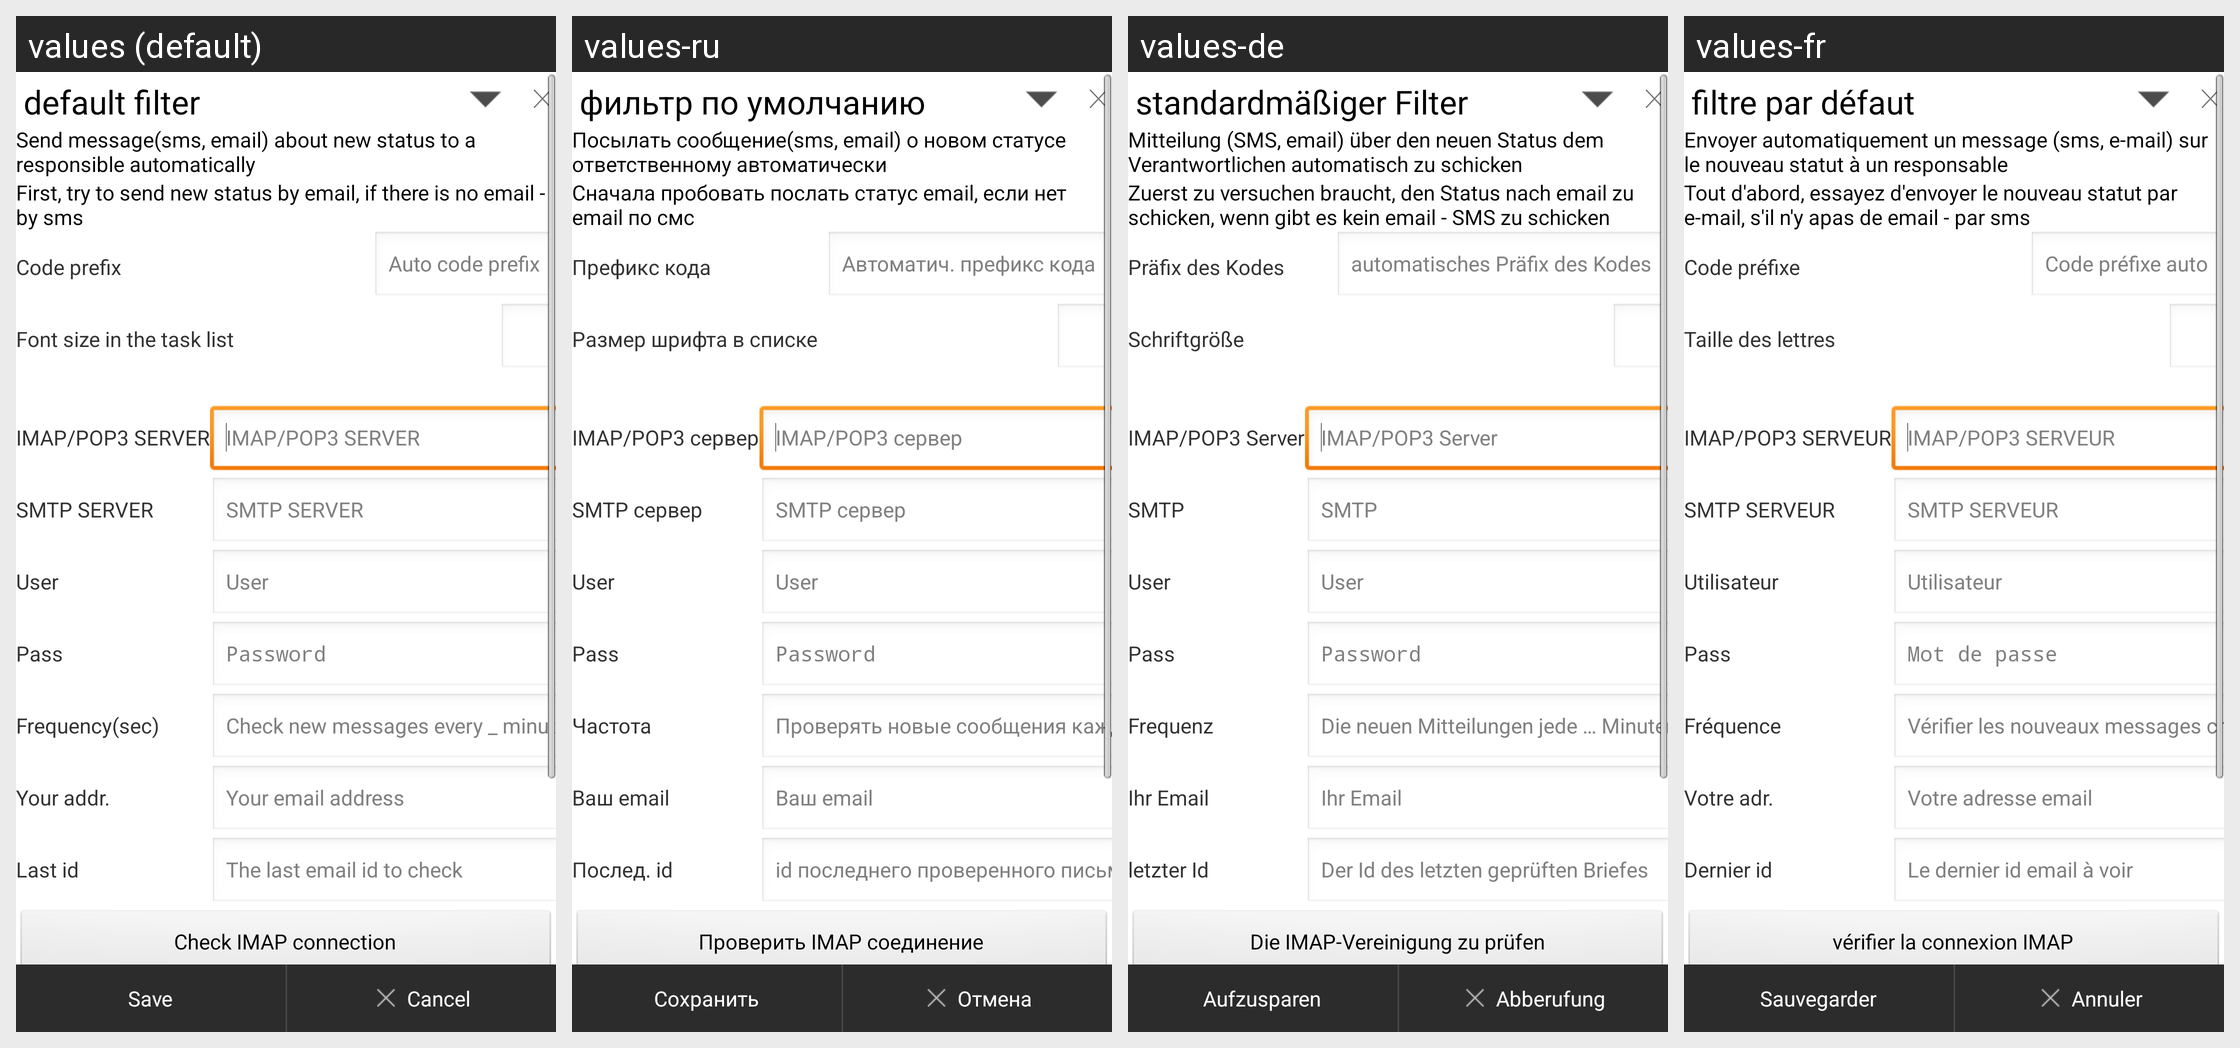

The same Android screen rendered under several of its app's locales, left to right. List the strings drawn on it with the default value and each locale's translation.
Android screen res/layout/preferences.xml rendered under 4 locales, left to right: values (default), values-ru, values-de, values-fr. Device: Nexus 5 (rendered at 1080×1920; each locale shown at half size, 540×960, under a caption strip naming it); theme android:Theme.Light.NoTitleBar.Fullscreen.
Other locales in the repository, not shown: values-en-rUS.
Strings drawn on this screen, with the default value and each locale's value (text and hints the layout hard-codes, and strings that could not be matched under every locale, appear in the picture but are not listed):

from_layout39
  values: default filter
  values-ru: фильтр по умолчанию
  values-de: standardmäßiger Filter
  values-fr: filtre par défaut

from_layout40
  values: Send message(sms, email) about new status to a responsible automatically
  values-ru: Посылать сообщение(sms, email) о новом статусе ответственному автоматически
  values-de: Mitteilung (SMS, email) über den neuen Status dem Verantwortlichen automatisch zu schicken
  values-fr: Envoyer automatiquement un message (sms, e-mail) sur le nouveau statut à un responsable

from_layout41
  values: First, try to send new status by email, if there is no email - by sms
  values-ru: Сначала пробовать послать статус email, если нет email по смс
  values-de: Zuerst zu versuchen braucht, den Status nach email zu schicken, wenn gibt es kein email - SMS zu schicken
  values-fr: Tout d'abord, essayez d'envoyer le nouveau statut par e-mail, s'il n'y apas de email - par sms

from_layout42
  values: Code prefix
  values-ru: Префикс кода
  values-de: Präfix des Kodes
  values-fr: Code préfixe

from_layout43
  values: Auto code prefix
  values-ru: Автоматич. префикс кода
  values-de: automatisches Präfix des Kodes
  values-fr: Code préfixe auto

from_layout110
  values: Font size in the task list
  values-ru: Размер шрифта в списке
  values-de: Schriftgröße
  values-fr: Taille des lettres

from_layout46
  values: IMAP/POP3 SERVER
  values-ru: IMAP/POP3 сервер
  values-de: IMAP/POP3 Server
  values-fr: IMAP/POP3 SERVEUR

from_layout47
  values: SMTP SERVER
  values-ru: SMTP сервер
  values-de: SMTP
  values-fr: SMTP SERVEUR

from_layout48
  values: User
  values-ru: User
  values-de: User
  values-fr: Utilisateur

from_layout49
  values: Pass
  values-ru: Pass
  values-de: Pass
  values-fr: Pass

from_layout50
  values: Password
  values-ru: Password
  values-de: Password
  values-fr: Mot de passe

from_layout51
  values: Frequency(sec)
  values-ru: Частота
  values-de: Frequenz
  values-fr: Fréquence

from_layout52
  values: Check new messages every _ minutes
  values-ru: Проверять новые сообщения каждые ... минут
  values-de: Die neuen Mitteilungen jede … Minuten zu prüfen
  values-fr: Vérifier les nouveaux messages chaques __ minutes

from_layout53
  values: Your addr.
  values-ru: Ваш email
  values-de: Ihr Email
  values-fr: Votre adr.

from_layout54
  values: Your email address
  values-ru: Ваш email
  values-de: Ihr Email
  values-fr: Votre adresse email

from_layout55
  values: Last id
  values-ru: Послед. id
  values-de: letzter Id
  values-fr: Dernier id

from_layout56
  values: The last email id to check
  values-ru: id последнего проверенного письма
  values-de: Der Id des letzten geprüften Briefes
  values-fr: Le dernier id email à voir

from_layout57
  values: Check IMAP connection
  values-ru: Проверить IMAP соединение
  values-de: Die IMAP-Vereinigung zu prüfen
  values-fr: vérifier la connexion IMAP

from_layout106
  values: Toodledo Sync
  values-ru: Toodledo Sync
  values-de: Toodledo Sync
  values-fr: Toodledo Sync

buttonsave
  values: Save
  values-ru: Сохранить
  values-de: Aufzusparen
  values-fr: Sauvegarder

buttoncancel
  values: Cancel
  values-ru: Отмена
  values-de: Abberufung
  values-fr: Annuler
